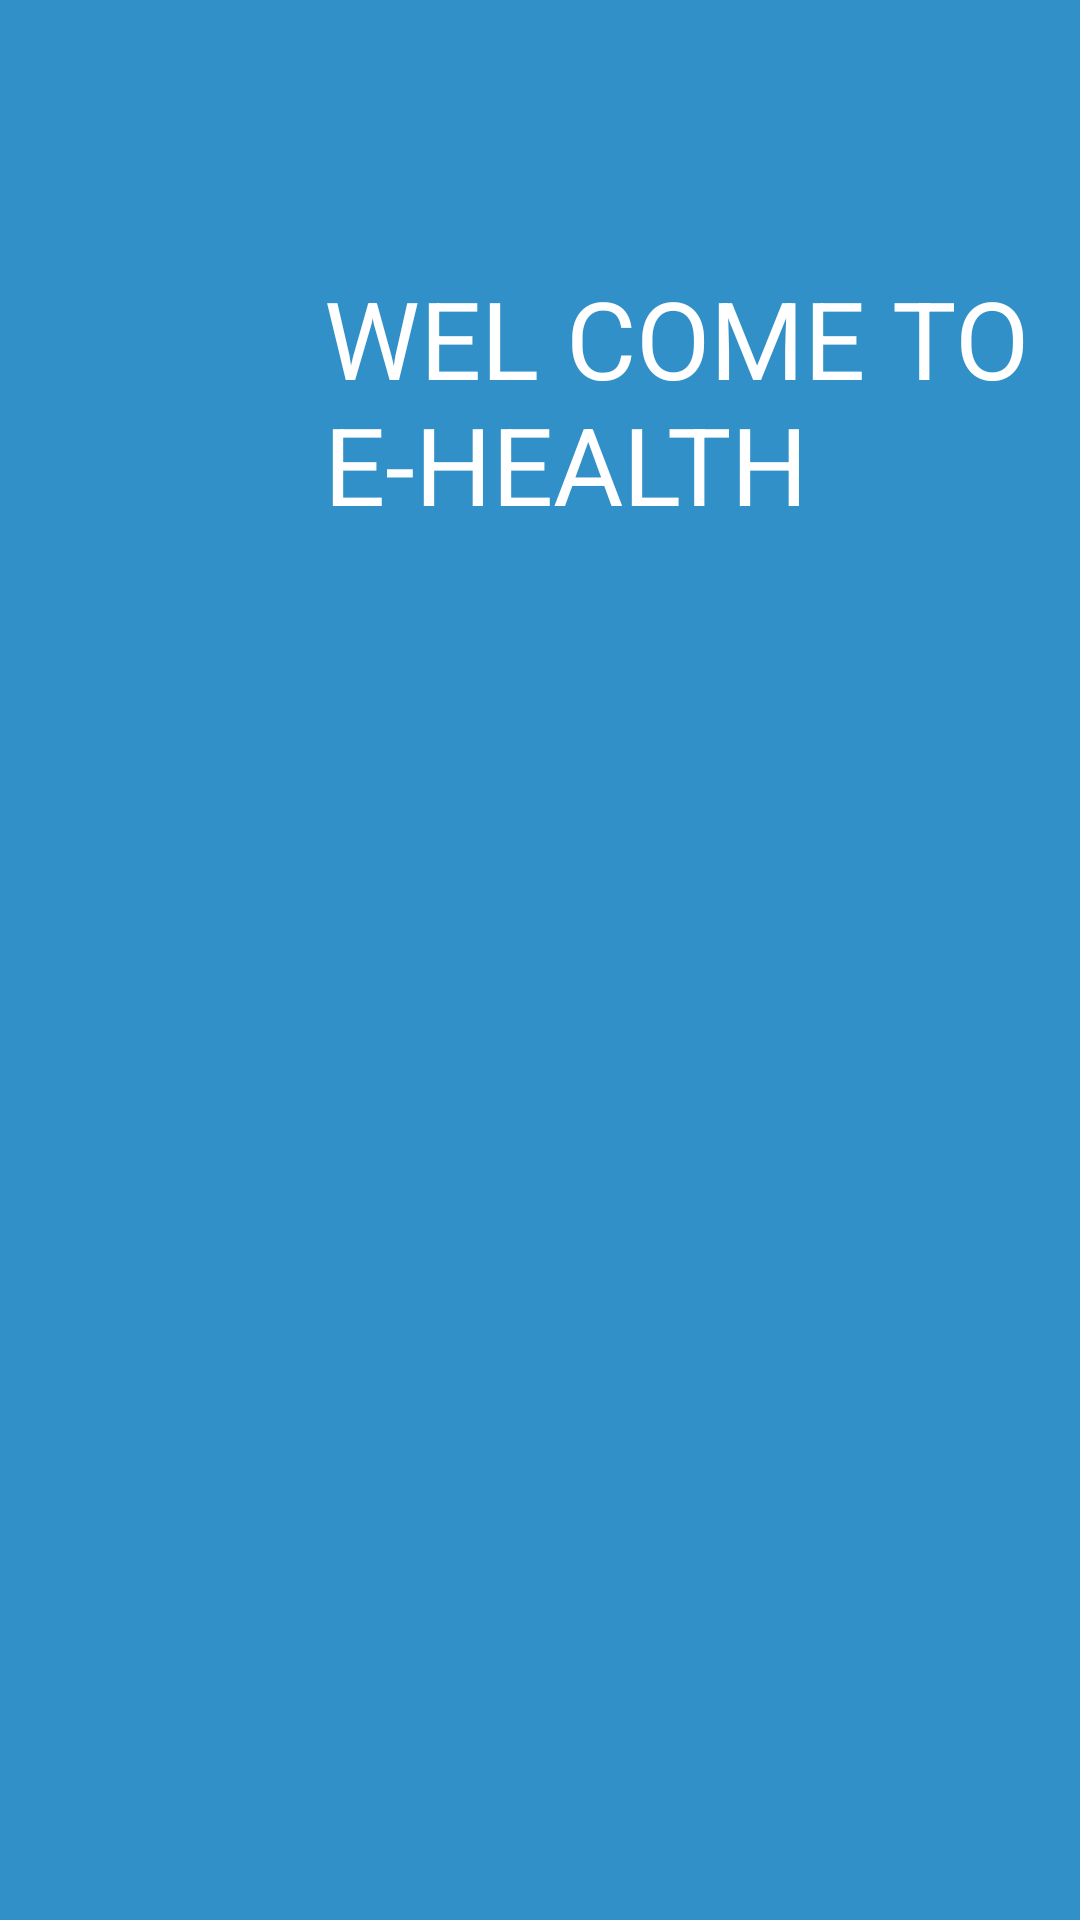

Produce the Android XML layout that renders to this screen, including the resource entries it uses.
<!-- AndroidManifest.xml: application theme Theme.EHEALTH -->
<!-- res/layout/activity_home.xml -->
<?xml version="1.0" encoding="utf-8"?>
<androidx.constraintlayout.widget.ConstraintLayout xmlns:android="http://schemas.android.com/apk/res/android"
    xmlns:app="http://schemas.android.com/apk/res-auto"
    xmlns:tools="http://schemas.android.com/tools"
    android:layout_width="match_parent"
    android:layout_height="match_parent"
    android:background="#3090C7"
    tools:context=".HomeActivity">

    <TextView
        android:id="@+id/textView"
        android:layout_width="345dp"
        android:layout_height="183dp"
        android:layout_marginStart="108dp"
        android:text="WEL COME TO E-HEALTH"
        android:textColor="#FFFFFF"
        android:textSize="36sp"
        app:layout_constraintBottom_toBottomOf="parent"
        app:layout_constraintStart_toStartOf="parent"
        app:layout_constraintTop_toTopOf="parent"
        app:layout_constraintVertical_bias="0.193" />
</androidx.constraintlayout.widget.ConstraintLayout>
<!-- resources referenced by this layout -->
<resources>
  <style name="Theme.EHEALTH" parent="Theme.MaterialComponents.DayNight.DarkActionBar">
          
          <item name="colorPrimary">@color/purple_500</item>
          <item name="colorPrimaryVariant">@color/purple_700</item>
          <item name="colorOnPrimary">@color/white</item>
          
          <item name="colorSecondary">@color/teal_200</item>
          <item name="colorSecondaryVariant">@color/teal_700</item>
          <item name="colorOnSecondary">@color/black</item>
          
          <item name="android:statusBarColor" tools:targetApi="l">?attr/colorPrimaryVariant</item>
          
      </style>
  <color name="purple_500">#FF6200EE</color>
  <color name="purple_700">#FF3700B3</color>
  <color name="white">#FFFFFFFF</color>
  <color name="teal_200">#177A71</color>
  <color name="teal_700">#FF018786</color>
  <color name="black">#FF000000</color>
</resources>
